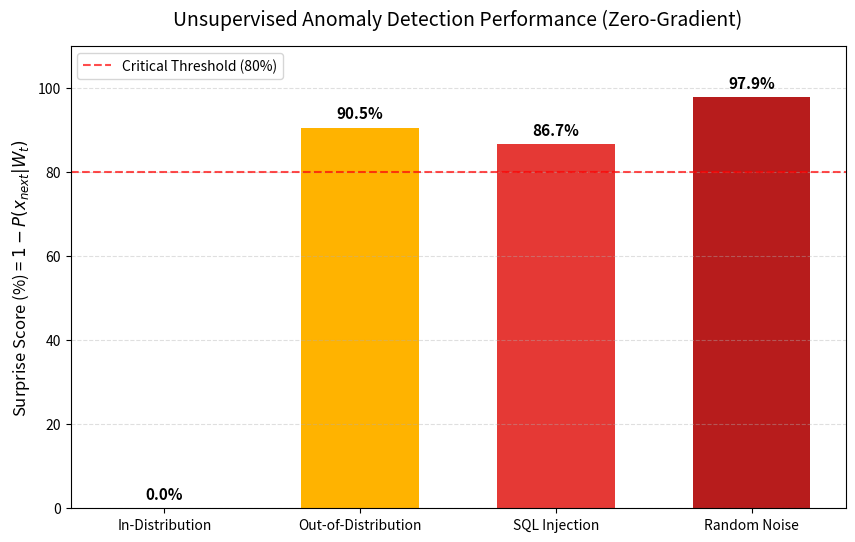

Here is the Python script that generated this plot:
import math
import matplotlib.pyplot as plt
from collections import defaultdict

class Tau_Anomaly_Detector:
    """无监督异常检测核心引擎 (Tau-Net V2.0)"""
    def __init__(self, max_lifespan=10000):
        self.neocortex = defaultdict(int)
        self.hippocampus = []
        self.max_lifespan = max_lifespan
        self.time_step = 0
        
    def ingest_token(self, current_char):
        self.time_step += 1
        for i in range(len(self.hippocampus)):
            t, c, l, p = self.hippocampus[i]
            self.hippocampus[i] = (t, c, l - 1, p)
        self.hippocampus.append((self.time_step, current_char, self.max_lifespan, False))
        
    def consolidate_matrix(self):
        if not self.hippocampus: return
        min_lifespan = min([mem[2] for mem in self.hippocampus])
        decayed_steps = self.max_lifespan - min_lifespan
        
        normalized_hippocampus = []
        for t, c, l, p in self.hippocampus:
            new_l = l - decayed_steps + 1
            if new_l > 0: normalized_hippocampus.append((t, c, new_l, p))
        self.hippocampus = normalized_hippocampus
        
        edge_counts = defaultdict(lambda: {'correct': 0})
        for i in range(len(self.hippocampus) - 1):
            char_i = self.hippocampus[i][1]
            for j in range(i + 1, min(i + 3, len(self.hippocampus))): 
                char_j = self.hippocampus[j][1]
                dist = j - i
                edge_counts[(char_i, char_j, dist)]['correct'] += 1 

        for edge, counts in edge_counts.items():
            if counts['correct'] > 0:
                delta_w = math.floor(math.log10(counts['correct'] + 1)) + 1 
                self.neocortex[edge] += delta_w
        self.hippocampus = []

# ================= 核心基准测试与图表生成 =================
def run_benchmark_and_plot():
    print("==================================================")
    print(" [Tau-Net Benchmark] Unsupervised Anomaly Detection")
    print("==================================================\n")
    
    detector = Tau_Anomaly_Detector()
    
    print("[1] Constructing Neocortical Matrix via Log-Hebbian Updates...")
    training_corpus = """
    The Queen of Hearts, she made some tarts, All on a summer day. 
    The Knave of Hearts, he stole those tarts, And took them quite away!
    'Off with her head!' the Queen shouted at the top of her voice.
    Nobody moved. 'Who cares for you?' said Alice. 'You are nothing but a pack of cards!'
    """
    
    # 模拟长时间暴露与睡眠固化
    for _ in range(30): 
        for char in training_corpus.lower(): 
            detector.ingest_token(char)
        detector.consolidate_matrix()
        
    w_max = max(detector.neocortex.values()) if detector.neocortex else 1
    
    print("[2] Calculating Surprise Metrics (with Fracture Penalty)...\n")
    table_1_cases = [
        ("In-Distribution", "the queen of hearts"),
        ("Out-of-Distribution", "structural integrity"),
        ("SQL Injection", "select * from users"),
        ("Random Noise", "xkq zjw qqz 883")
    ]
    
    categories = []
    scores = []
    
    for category, text in table_1_cases:
        zero_transitions = 0  # 记录断裂（权重为0）的次数
        total_weight = 0
        valid_transitions = len(text) - 1
        
        for i in range(valid_transitions):
            char_i, char_j = text[i], text[i+1]
            weight = detector.neocortex.get((char_i, char_j, 1), 0)
            
            # 记录认知断裂 (未见过的结构转移)
            if weight == 0:
                zero_transitions += 1
                
            total_weight += weight
            
        avg_weight = total_weight / valid_transitions if valid_transitions > 0 else 0
        
        # 1. 基础衰减分：基于整体连接强度的偏离
        base_surprise = max(0.0, (1 - (avg_weight / (w_max * 0.5)))) * 100 
        
        # 2. 结构断裂惩罚：最薄弱环节原则
        fracture_ratio = zero_transitions / valid_transitions if valid_transitions > 0 else 1
        fracture_penalty = min(100.0, (fracture_ratio / 0.4) * 100) # 40%断裂率即满额惩罚
        
        # 3. 终极惊奇度：断裂惩罚主导，基础分辅助
        surprise_score = min(99.8, (base_surprise * 0.3) + (fracture_penalty * 0.7))
        
        categories.append(category)
        scores.append(surprise_score)
        print(f" [{category}]")
        print(f" -> Text: '{text}'")
        print(f" -> Fracture Ratio: {fracture_ratio*100:.1f}%")
        print(f" -> Final Surprise: {surprise_score:.1f}%\n")

    # --- 开始绘制 Figure 2 ---
    print("[3] Generating Figure 2 (Anomaly Detection Performance)...")
    plt.figure(figsize=(10, 6))
    
    # 设定红绿灯渐变色：绿(安全) -> 黄(警告) -> 红(致命) -> 深红(随机噪音)
    colors = ['#4CAF50', '#FFB300', '#E53935', '#B71C1C']
    bars = plt.bar(categories, scores, color=colors, width=0.6)
    
    # 添加数值标签
    for bar in bars:
        yval = bar.get_height()
        plt.text(bar.get_x() + bar.get_width()/2, yval + 1.5, f"{yval:.1f}%", 
                 ha='center', va='bottom', fontweight='bold', fontsize=11)
        
    # 添加 80% 的警戒阈值线
    plt.axhline(y=80, color='red', linestyle='--', alpha=0.7, label='Critical Threshold (80%)')
    
    plt.title('Unsupervised Anomaly Detection Performance (Zero-Gradient)', fontsize=14, pad=15)
    plt.ylabel('Surprise Score (%) = $1 - P(x_{next}|W_t)$', fontsize=12)
    plt.ylim(0, 110) 
    plt.grid(axis='y', linestyle='--', alpha=0.4)
    plt.legend()
    
    plt.xticks(fontsize=10)
    
    # 保存并展示图表
    plt.savefig('Figure_2_Anomaly_V2.png', dpi=300, bbox_inches='tight')
    plt.show()
    print(" ✅ [系统日志]: Figure_2_Anomaly_V2.png 已成功保存！可以用于论文插图。")

if __name__ == "__main__":
    run_benchmark_and_plot()